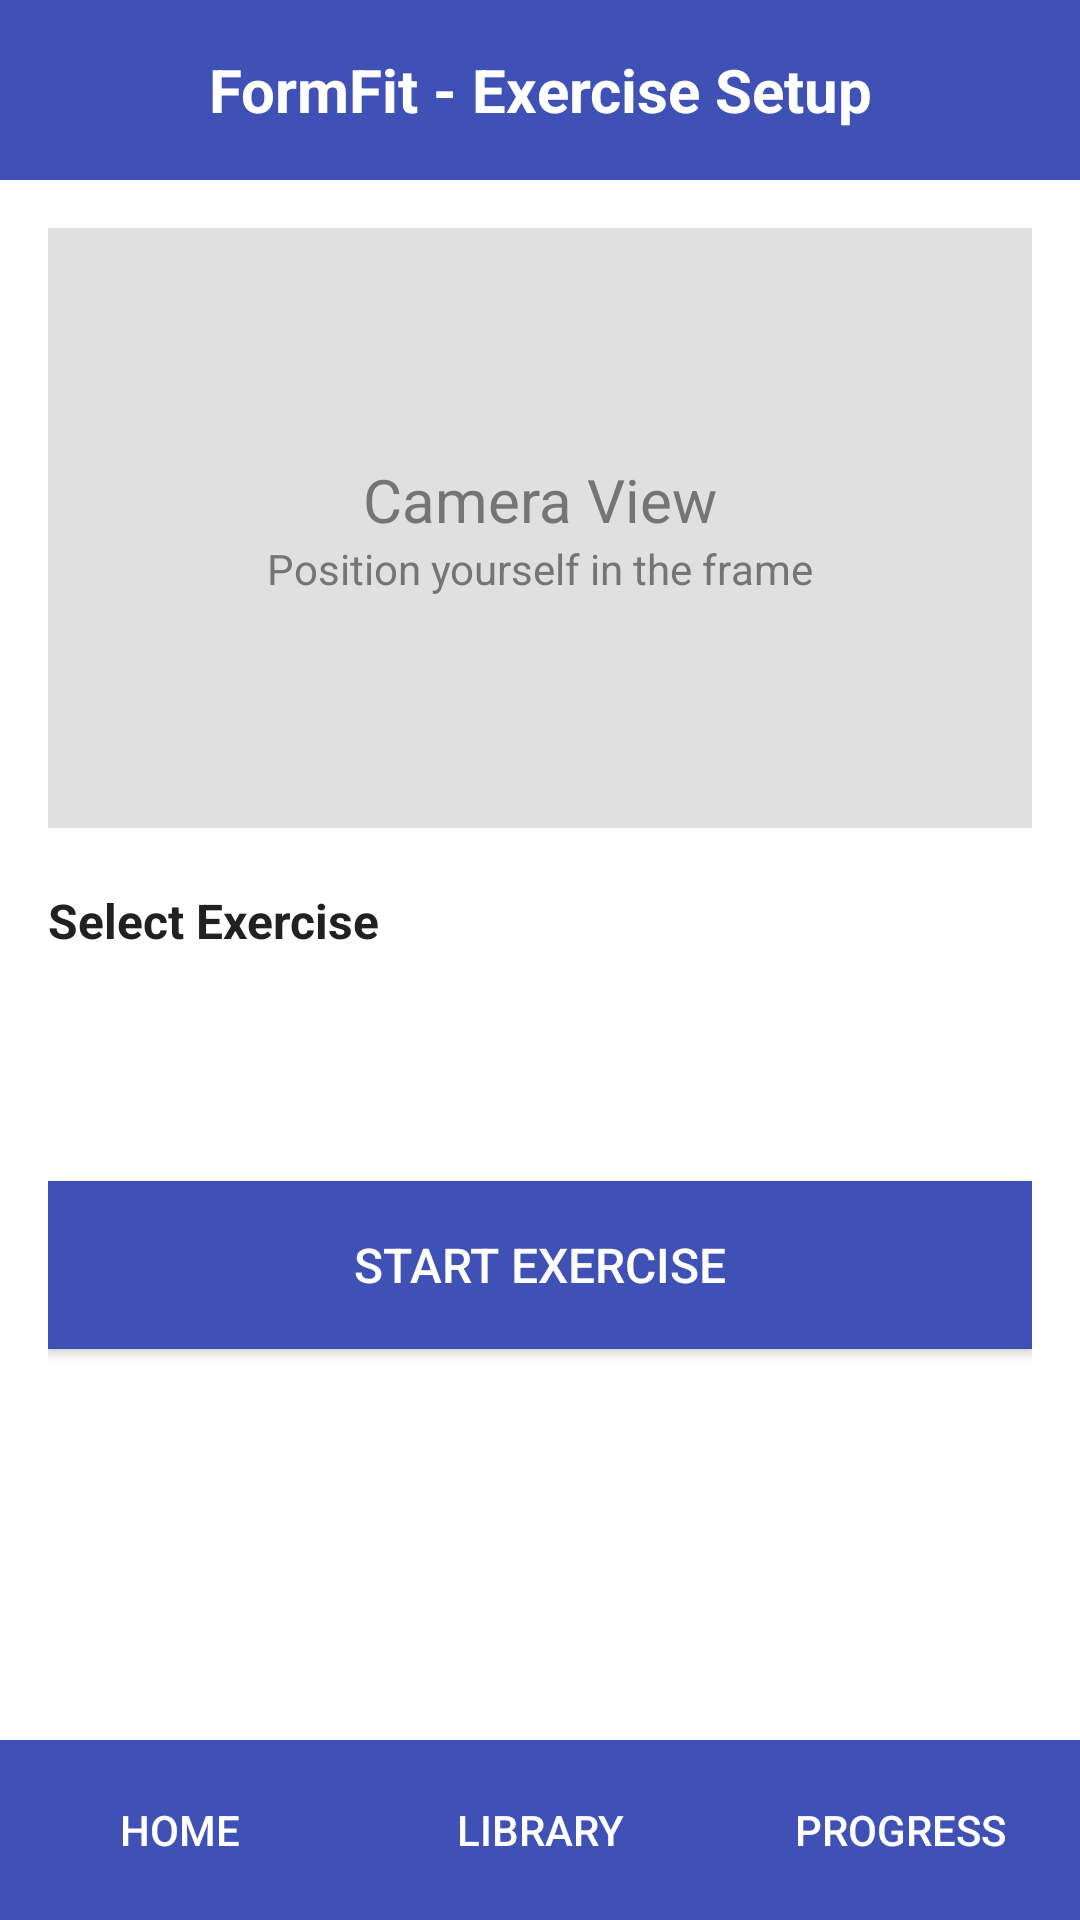

Produce the Android XML layout that renders to this screen, including the resource entries it uses.
<!-- AndroidManifest.xml: application theme AppTheme -->
<!-- res/layout/activity_exercise_setup.xml -->
<?xml version="1.0" encoding="utf-8"?>
<LinearLayout xmlns:android="http://schemas.android.com/apk/res/android"
    android:layout_width="match_parent"
    android:layout_height="match_parent"
    android:orientation="vertical"
    android:background="@android:color/white">

    <TextView
        android:layout_width="match_parent"
        android:layout_height="60dp"
        android:text="FormFit - Exercise Setup"
        android:textSize="20sp"
        android:textStyle="bold"
        android:textColor="@android:color/white"
        android:background="#3F51B5"
        android:gravity="center"
        android:padding="16dp" />

    <LinearLayout
        android:layout_width="match_parent"
        android:layout_height="0dp"
        android:layout_weight="1"
        android:orientation="vertical"
        android:padding="16dp">

        <LinearLayout
            android:layout_width="match_parent"
            android:layout_height="200dp"
            android:layout_marginBottom="20dp"
            android:background="#E0E0E0"
            android:gravity="center"
            android:orientation="vertical">

            <TextView
                android:layout_width="wrap_content"
                android:layout_height="wrap_content"
                android:text="Camera View"
                android:textSize="20sp"
                android:textColor="#757575" />

            <TextView
                android:layout_width="wrap_content"
                android:layout_height="wrap_content"
                android:text="Position yourself in the frame"
                android:textSize="14sp"
                android:textColor="#757575" />

        </LinearLayout>

        <TextView
            android:layout_width="match_parent"
            android:layout_height="wrap_content"
            android:text="Select Exercise"
            android:textSize="16sp"
            android:textStyle="bold"
            android:textColor="#212121"
            android:layout_marginBottom="8dp" />

        <Spinner
            android:id="@+id/spinnerExercise"
            android:layout_width="match_parent"
            android:layout_height="48dp"
            android:layout_marginBottom="20dp"
            android:background="@android:color/white" />

        <Button
            android:id="@+id/btnStartExercise"
            android:layout_width="match_parent"
            android:layout_height="56dp"
            android:text="Start Exercise"
            android:textSize="16sp"
            android:textColor="@android:color/white"
            android:background="#3F51B5" />

    </LinearLayout>

    <LinearLayout
        android:layout_width="match_parent"
        android:layout_height="60dp"
        android:background="#3F51B5"
        android:orientation="horizontal">

        <Button
            android:id="@+id/btnNavHome"
            android:layout_width="0dp"
            android:layout_height="match_parent"
            android:layout_weight="1"
            android:text="Home"
            android:textColor="@android:color/white"
            android:background="@android:color/transparent" />

        <Button
            android:id="@+id/btnNavLibrary"
            android:layout_width="0dp"
            android:layout_height="match_parent"
            android:layout_weight="1"
            android:text="Library"
            android:textColor="@android:color/white"
            android:background="@android:color/transparent" />

        <Button
            android:id="@+id/btnNavProgress"
            android:layout_width="0dp"
            android:layout_height="match_parent"
            android:layout_weight="1"
            android:text="Progress"
            android:textColor="@android:color/white"
            android:background="@android:color/transparent" />

    </LinearLayout>

</LinearLayout>
<!-- resources referenced by this layout -->
<resources>
  <style name="AppTheme" parent="Theme.MaterialComponents.Light.NoActionBar">
          
          <item name="colorPrimary">@color/colorPrimary</item>
          <item name="colorPrimaryDark">@color/colorPrimaryDark</item>
          <item name="colorAccent">@color/colorAccent</item>
          <item name="android:windowBackground">@color/colorBackground</item>
      </style>
  <color name="colorPrimary">#3F51B5</color>
  <color name="colorPrimaryDark">#303F9F</color>
  <color name="colorAccent">#FF4081</color>
  <color name="colorBackground">#F5F5F5</color>
</resources>
